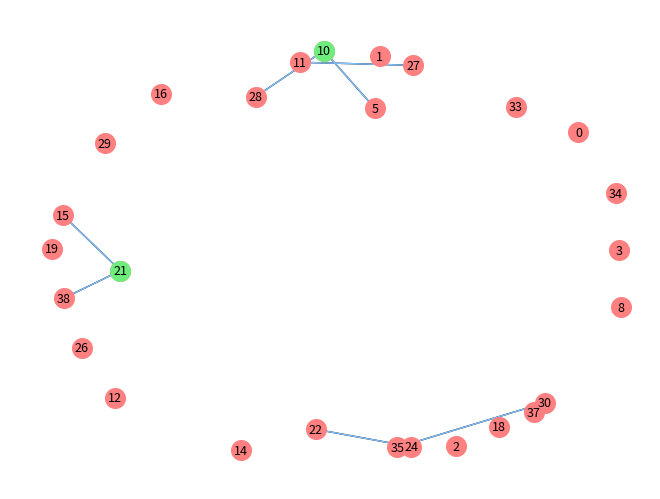

Generate this figure with matplotlib:
import numpy as np
import networkx as nx
import matplotlib.pyplot as plt
from mpmath import *
import random
from operator import itemgetter

n=40
q = 1/20
### Variables used to specify the ER network will have mean degree c = 2

G = nx.erdos_renyi_graph(n,q,seed=34, directed=False)
### Generates a new random ER2 Graph for N = 40

RemovedNodes = []
### List of the nodes that are removed

for i in range(n):
    ### Repeats the process of solving the microscopic equations and removing the node with the lowest articulation point probability

    SliceList = []
    ### This is a list that all the values and correponding edges will be added to

    p = 0.9999
    ### States that nodes are kept in a single realisation of the percolation process with probability 0.9999

    gjiold = {}
    for i in list(G.nodes):
        for j in list(G.adj[i]):
            gjiold["g{0}old{1}".format(j,i)] = 1
            ### Sets initial condition for all gji in the network such that all gji equal one

    ###### To calculate new values if gji
    maxvalue = 1
    while maxvalue != 0:
        gjinew = {}
        maxlist = []
        ### This is a list of the absolute difference between the newly calculated gji and the inital condition
        for i in list(G.nodes):
            for j in list(G.adj[i]):
                listforl = []
                for k in list(G.adj[j]):
                    if k != i:
                        listforl.append(k)
                    else:
                        pass
                ###### Uses the neighbourhood of j\i to calculate new values of gji
                if listforl == []:
                    gjinew["g{0}new{1}".format(j,i)] = 0
                    ### if j\i is empty it sets the new value of gji to be zero following our formula
                else:
                    ### Calculating the product of all (1-p*glj)
                    productlist = []
                    for l in list(listforl):
                        if 'g{0}new{1}'.format(l,j) in gjinew:
                            productlist.append(1-p*gjinew["g{0}new{1}".format(l,j)])
                            ### If a glj has already been calculated in this iteration it will be used instead of the initial condition
                        else:
                            productlist.append(1-p*gjiold["g{0}old{1}".format(l,j)])
                            ### If a glj has not already been calculated in this iteration it will be used the initial condition
                    x = 1
                    for z in list(productlist):
                        x = x * z
                    gjinew["g{0}new{1}".format(j,i)] = 1 - x
            
                maxlist.append(abs(gjinew["g{0}new{1}".format(j,i)]-gjiold["g{0}old{1}".format(j,i)]))
        maxvalue = round(max(maxlist), 3)
        ### This iterates until the values of gji don't change by more than three decimal places.  

        gjiold = {}
        for i in list(G.nodes):
            for j in list(G.adj[i]):
                gjiold["g{0}old{1}".format(j,i)] = gjinew["g{0}new{1}".format(j,i)]

    ### Calculates values of a_{i} and adds them to a list
    ai = {}
    for i in list(G.nodes):
        sumlist = []
        productlist = []
        for j in list(G.adj[i]):
            ### Calculates the sum component in the expression
            sumlist.append(1 - gjinew["g{0}new{1}".format(j,i)])
            ### Calculates the product component in the expression
            productlist.append(1 - p + p*gjinew["g{0}new{1}".format(j,i)])
        x = 0
        for y in sumlist:
            x = x + y
        z = 1
        for y in productlist:
            z = z * y
        ### We need to implement an indicator function for the degree of the node (i.e a point with degree 0 or 1 cant be an articulation point)
        if G.degree[i] >= 2:
            ai["a{0}".format(i)] = 1-p*((1-p)**(G.degree[i]-1))*x-z
            SliceList.append((ai["a{0}".format(i)], i))
        else:
            ai["a{0}".format(i)] = 0
            ### If ai = 1 (i.e is an articulation point) we will add it to a list of calculated articulation points

    if min(SliceList, key=itemgetter(0))[0] < 0.85:
        G.remove_node(min(SliceList, key=itemgetter(0))[1])
        RemovedNodes.append(min(SliceList, key=itemgetter(0))[1])
        ### Searches the slicelist for the minimal articulation point probability and removes its corresponding node


print(RemovedNodes)
### Lists what edges were removed

SplitNodes = []
### A list of nodes and their articulation point probabilities that will be remove
for i in range(5):
    G.remove_node(max(SliceList, key=itemgetter(0))[1])
    SplitNodes.append(max(SliceList, key=itemgetter(0))[1])
    SliceList.remove(max(SliceList, key=itemgetter(0)))
    ### Removes the node with the largest articulation point probability

print(SplitNodes)
### Lists what nodes were removed

plt.figure(1)
pos1 = nx.spring_layout(G, k=0.97, iterations=80, )#seed=20033)
nx.draw(G, pos1, with_labels=True, node_size=200, font_size=9, font_color='black', node_color='#FF8080')
nx.draw_networkx_nodes(G, pos1, nodelist=list(nx.articulation_points(G)), node_size=200, node_color='#6FED7C')
nx.draw_networkx_edges(G, pos1, edgelist=list(nx.bridges(G)), edge_color='#80c0ff')
plt.savefig('ER2 N=40 Seed=34 Split (a_{i})', bbox_inches='tight', dpi=300)
plt.show()
### Plots the dismantled graph
